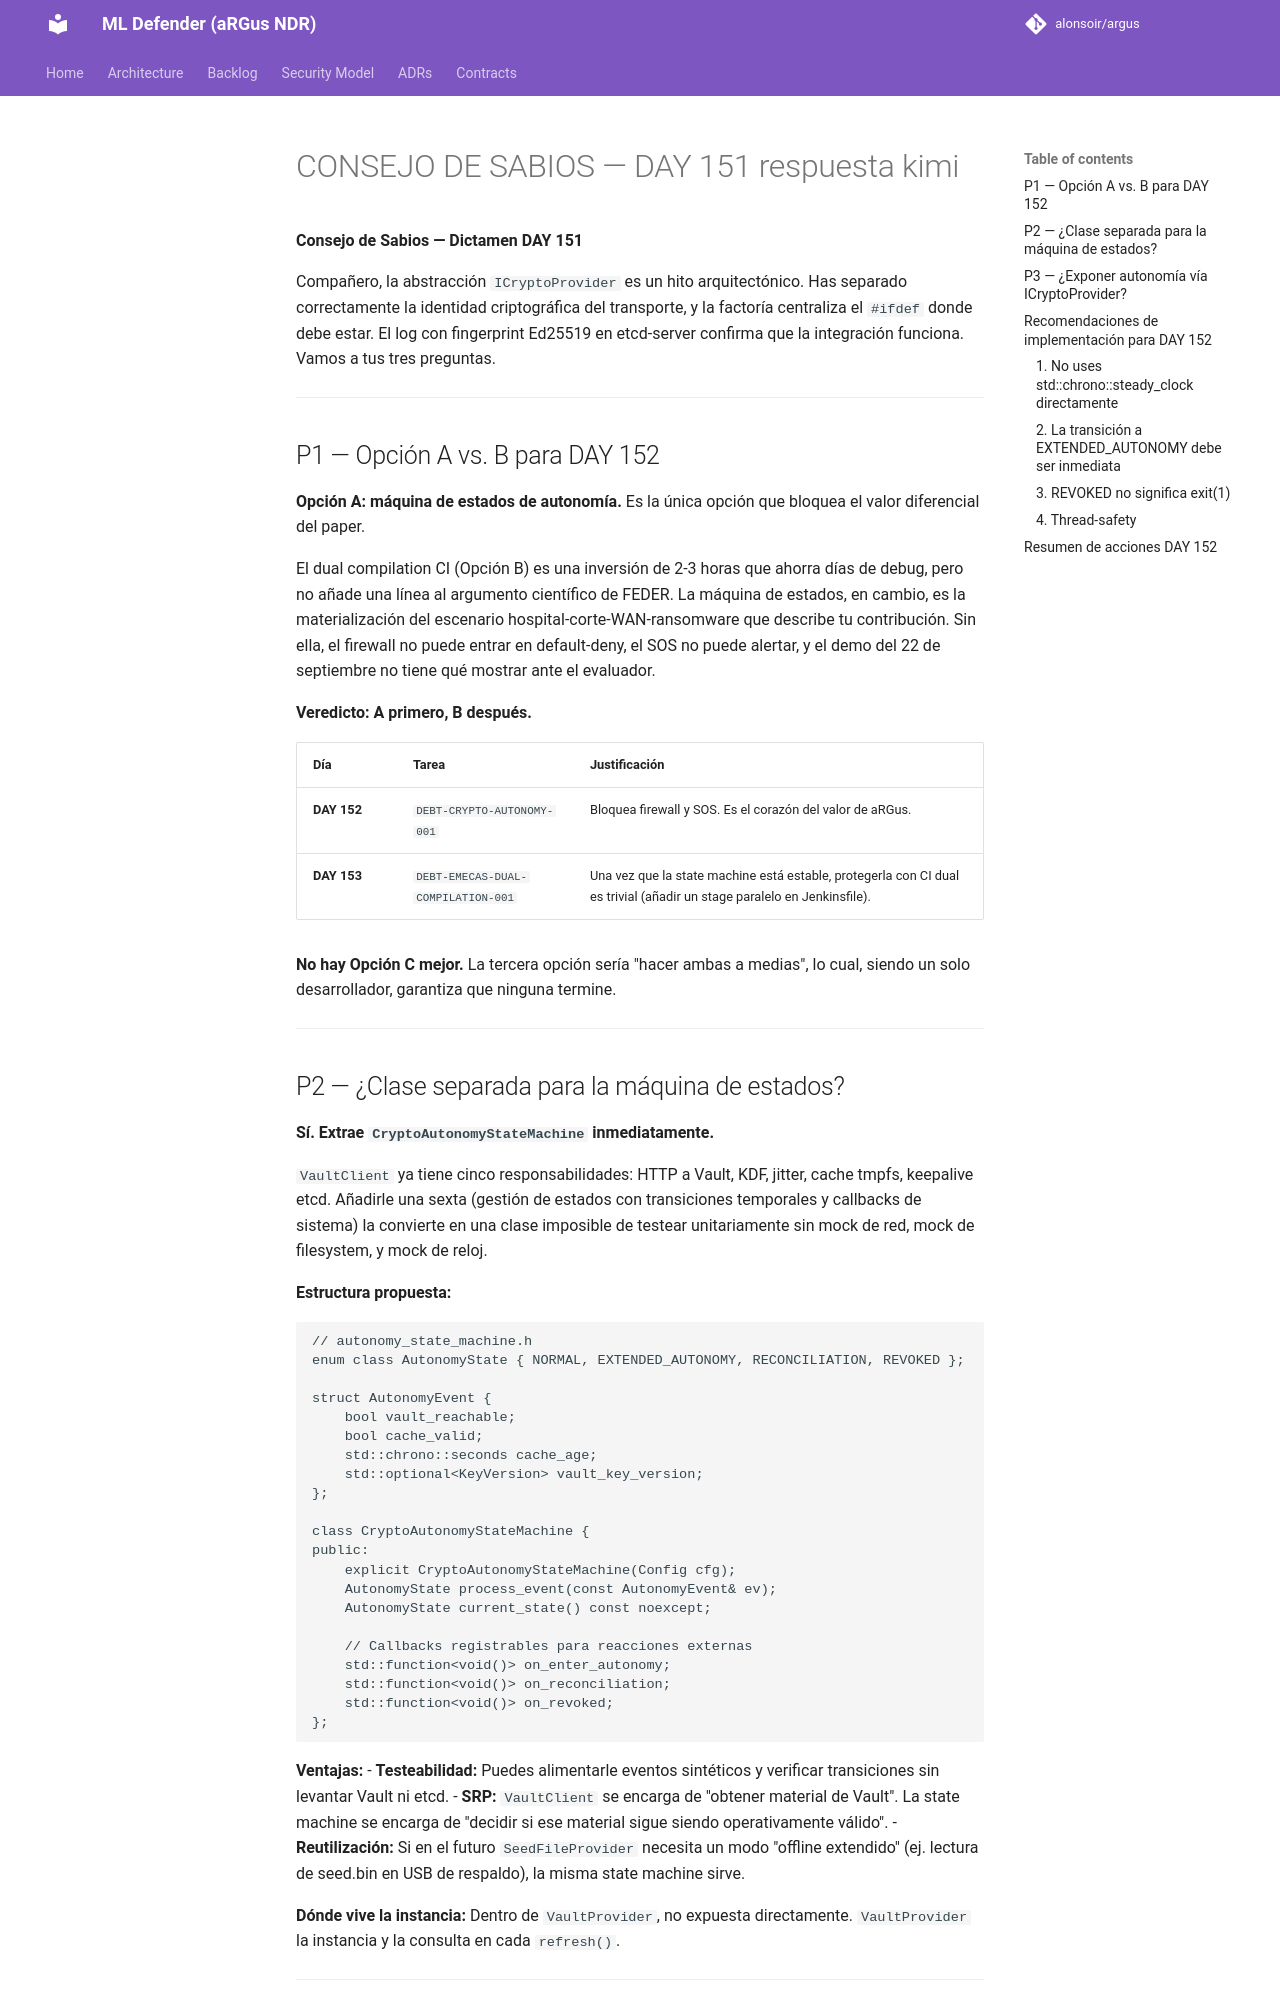

repository: alonsoir/argus · page: council/CONSEJO DE SABIOS — DAY 151-respuesta-kimi/index.html · generator: mkdocs

**Consejo de Sabios — Dictamen DAY 151**

Compañero, la abstracción `ICryptoProvider` es un hito arquitectónico. Has separado correctamente la identidad criptográfica del transporte, y la factoría centraliza el `#ifdef` donde debe estar. El log con fingerprint Ed25519 en etcd-server confirma que la integración funciona. Vamos a tus tres preguntas.

---

## P1 — Opción A vs. B para DAY 152

**Opción A: máquina de estados de autonomía.** Es la única opción que bloquea el valor diferencial del paper.

El dual compilation CI (Opción B) es una inversión de 2-3 horas que ahorra días de debug, pero no añade una línea al argumento científico de FEDER. La máquina de estados, en cambio, es la materialización del escenario hospital-corte-WAN-ransomware que describe tu contribución. Sin ella, el firewall no puede entrar en default-deny, el SOS no puede alertar, y el demo del 22 de septiembre no tiene qué mostrar ante el evaluador.

**Veredicto: A primero, B después.**

| Día | Tarea | Justificación |
|-----|-------|---------------|
| **DAY 152** | `DEBT-CRYPTO-AUTONOMY-001` | Bloquea firewall y SOS. Es el corazón del valor de aRGus. |
| **DAY 153** | `DEBT-EMECAS-DUAL-COMPILATION-001` | Una vez que la state machine está estable, protegerla con CI dual es trivial (añadir un stage paralelo en Jenkinsfile). |

**No hay Opción C mejor.** La tercera opción sería "hacer ambas a medias", lo cual, siendo un solo desarrollador, garantiza que ninguna termine.

---
